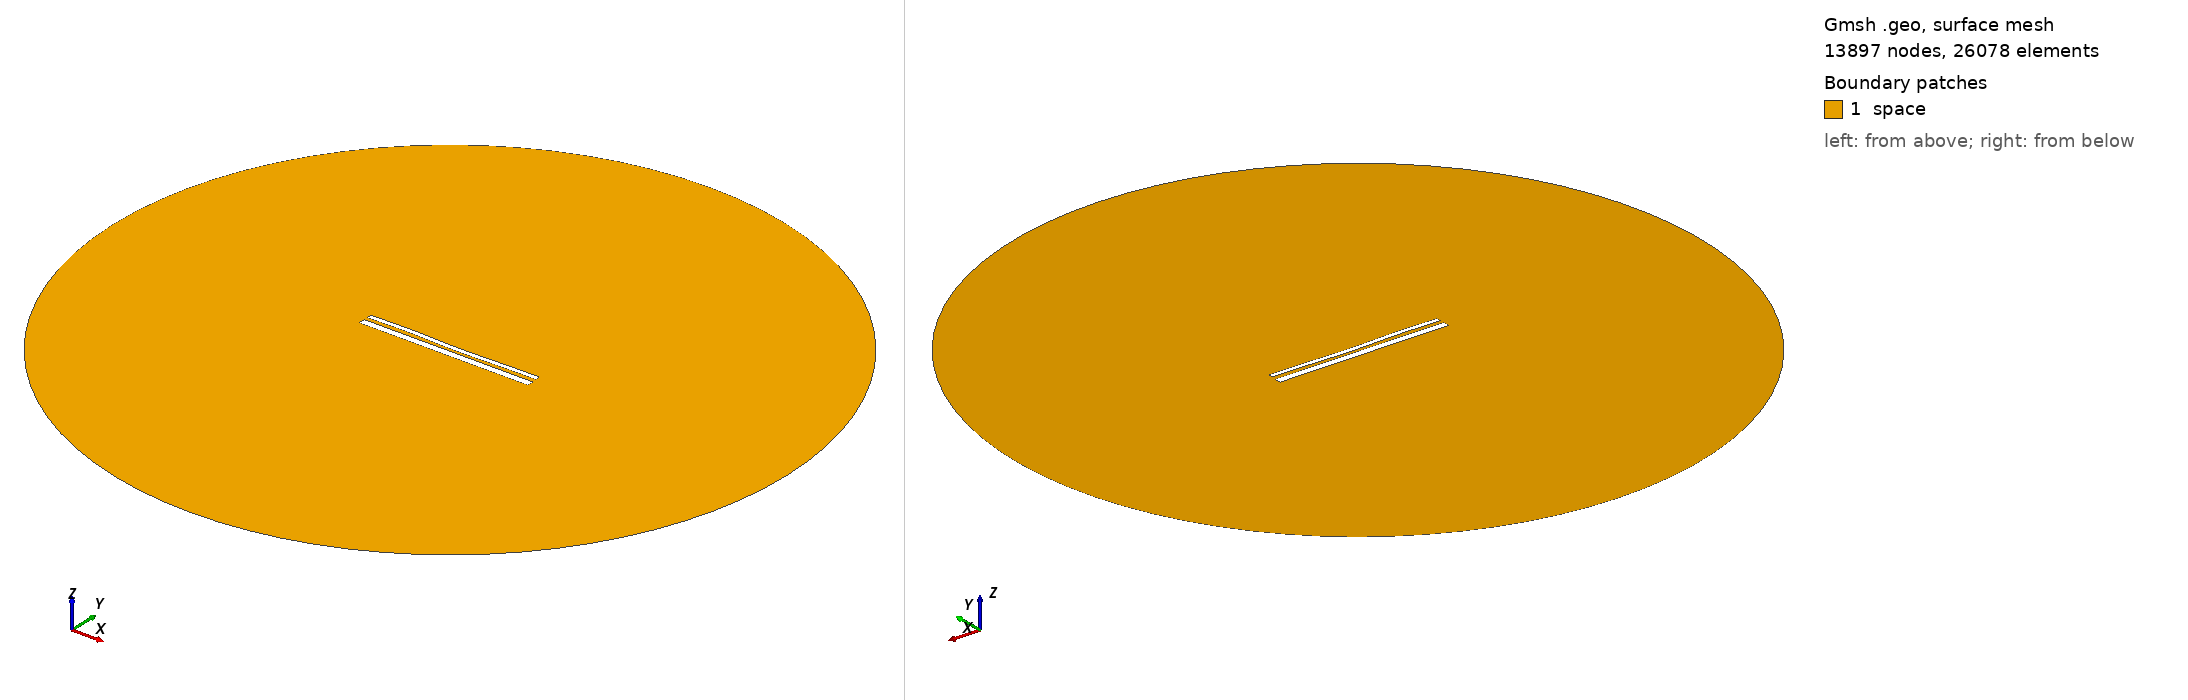

Gmsh geometry script, surface-meshed: 13897 nodes, 26078 surface elements. Boundary patches (legend numbers): 1 space. Left view from above one corner, right view from below the opposite corner. Legend entries are the model's physical surfaces. The drawing asked Gmsh for element sizes between 1% and 20% of the model's largest extent; the script's own settings can give other sizes.

=== 13400.geo (drawn) ===
//---------------------------------------
// Geometry kernel
//---------------------------------------

SetFactory("OpenCASCADE");



//---------------------------------------
// Parameters of the geometry
//---------------------------------------

// Overetch of the upper plate
overetch = 0.5;

// Distance between the plates
distance = 1.75;

// Discretization over the x axis (for the deformation)
nx = 50; 

// Length of the plate
L = 100 - overetch; 

// Number of modes
n = 4; 

// 1st mode coefficient
coeff(1) = 0.0;
beta(1) = 0.596864 * 3.1415926535 / L;

// 2nd mode coefficient
coeff(2) = -0.15;
beta(2) = 1.49418 * 3.1415926535 / L;

// 3rd mode coefficient
coeff(3) = 0.15;
beta(3) = 2.50025 * 3.1415926535 / L;

// 4th mode coefficient
coeff(4) = 0.15;
beta(4) = 3.49999 * 3.1415926535 / L;



//---------------------------------------
// Upper plate (deformed rectangle)
//---------------------------------------

// Coordiantes of the upper plate
xmin = -50;
xmax = 50 - overetch;

// Height of the upper plate
yheight = 4 - 2 * overetch;

// Indexes of the points
UpperID[] = {};
LowerID[] = {};
LeftID[] = {};
RightID[] = {};

// Point index
p = 1;

// Horizontal edges
For i In {1:nx}
    x = xmin + (i-1)*(xmax - xmin)/(nx-1);

    y_bottom = distance / 2 + overetch;
    For j In {1:n}
        C = (Cosh(beta(j)*L) + Cos(beta(j)*L)) / (Sinh(beta(j)*L) + Sin(beta(j)*L));
        y_bottom  = y_bottom + coeff(j) * (Cosh(beta(j)*(x+50)) - Cos(beta(j)*(x+50)) - C * (Sinh(beta(j)*(x+50)) - Sin(beta(j)*(x+50))));
    EndFor

    y_top = y_bottom + yheight;

    Point(p) = {x, y_top, 0, 1.0};
    UpperID[i] = p;
    p = p + 1;

    Point(p) = {x, y_bottom, 0, 1.0};
    LowerID[i] = p;
    p = p + 1;
EndFor

// Create point lists
UpperPts[] = {}; LowerPts[] = {};
For i In {1:nx}
  UpperPts[] += {UpperID[i]};
  LowerPts[] += {LowerID[i]};
EndFor

// Build splines
Spline(1) = {UpperPts[]};
Spline(2) = {LowerPts[]};
Line(3) = {LowerPts[nx-1], UpperPts[nx-1]};
Line(4) = {LowerPts[0], UpperPts[0]};

// Build the plane surface
Curve Loop(1) = {2, 3, -1, -4};
Plane Surface(1) = {1};



//---------------------------------------
// Lower plate (rectangle)
//---------------------------------------

// Vertices
Point(1001) = {-50, -1, 0, 1.0};
Point(1002) = { 50, -1, 0, 1.0};
Point(1003) = { 50,  -5, 0, 1.0};
Point(1004) = {-50,  -5, 0, 1.0};

// Edges
Line(5) = {1001, 1002};
Line(6) = {1002, 1003};
Line(7) = {1003, 1004};
Line(8) = {1004, 1001};

// Plane surface
Line Loop(2) = {5, 6, 7, 8};
Plane Surface(2) = {2}; 



//---------------------------------------
// Outer (fictious) boundary
//---------------------------------------

// Points
Point(1005) = {0, 0, 0};       // Center
Point(1006) = {200, 0, 0};     // Start point
Point(1007) = {0, 200, 0};     // 90 degrees
Point(1008) = {-200, 0, 0};    // 180 degrees
Point(1009) = {0, -200, 0};    // 270 degrees

// Circle arcs (each needs start, center, end)
Circle(9) = {1006, 1005, 1007};
Circle(10) = {1007, 1005, 1008};
Circle(11) = {1008, 1005, 1009};
Circle(12) = {1009, 1005, 1006};

// Plane surface for the entire domain
Curve Loop(3) = {9, 10, 11, 12};
Surface(3) = {3};

// Subtract the plates from the whole domain to obtain the actual domain where we want to solve the equations
BooleanDifference{ Surface{3}; Delete; }{ Surface{1}; Surface{2}; Delete; }




//---------------------------------------
// Transfinite Lines/Curves
//---------------------------------------

// Set the number of points on the boundaries
r = 7;

// Plates
Transfinite Curve {1, 2} = 50*r Using Progression 1;
Transfinite Curve {3, 4} = 2*r Using Progression 1;
Transfinite Line {5, 7} = 50*r Using Progression 1;
Transfinite Line {6, 8} = 2*r Using Progression 1;

// Outer boundary
Transfinite Line {9, 10, 11, 12} = 20 Using Progression 1;



//---------------------------------------
// Physical groups
//---------------------------------------                

// Physical curves (boundaries)
Physical Line("force_segment", 10) = {2};
Physical Line("upper_plate", 11) = {1, 3, 4};
Physical Line("lower_plate", 12) = {5, 6, 7, 8};
Physical Line("boundary", 20) = {9, 10, 11, 12};

// Physical Surfaces
Physical Surface("space", 30) = {3};



//---------------------------------------
// 6. Generate the Mesh
//---------------------------------------

// 2D mesh generation
Mesh 2;
